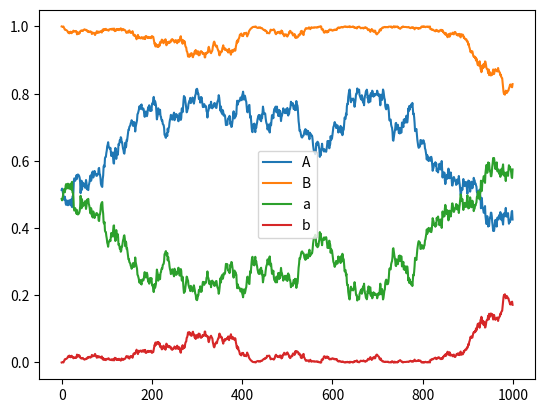

The script that saved this image:
# -*- coding: utf-8 -*-
"""
Created on Sat May 27 22:13:27 2023

[redacted]
"""



import matplotlib.pyplot as plt
import random

def allele_frequency(individual_allele_list, population_size):
    A_allele,B_allele,a_allele,b_allele = 0,0,0,0
    # for i in allele_list:
        
    for i in range(population_size):
        for j in range(2):
            for k in range(2):
                if individual_allele_list[i][j][k] == "a":
                    a_allele += 1
                elif individual_allele_list[i][j][k] == "A":
                    A_allele += 1
                elif individual_allele_list[i][j][k] == "b":
                    b_allele += 1
                elif individual_allele_list[i][j][k] == "B":
                    B_allele += 1
                else:
                    print("Some Issue")
                    print(individual_allele_list[i][j][k])
                
    return(A_allele,B_allele,a_allele,b_allele)



population_size = 1000
alleles_A = ["A","a"]
alleles_B = ["B","B"]
individual_allele_list = []

for i in range(population_size):
    individual_chromosome_1 = [random.choice(alleles_A), random.choice(alleles_B)]
    individual_chromosome_2 = [random.choice(alleles_A), random.choice(alleles_B)]
    
    individual_allele_list.append([individual_chromosome_1,individual_chromosome_2])




A_allele,B_allele,a_allele,b_allele = allele_frequency(individual_allele_list, population_size)
print(f"A_freq = {A_allele/(population_size*2)}, B_freq = {B_allele/(population_size*2)}, a_freq = {a_allele/(population_size*2)}, b_freq = {b_allele/(population_size*2)}")

recombination_frequency = 10
A_allele_freq,B_allele_freq,a_allele_freq,b_allele_freq = [],[],[],[]

iteration = 1000

for i in range(iteration):
    allele_pool = []
    
    for i in range(population_size):
        
        random_number = random.uniform(0, 50)
        
        if random_number > recombination_frequency:
        
            for j in range(2):
                allele_pool.append((individual_allele_list[i][j]))
            
        else:
            # print("recombination")
            # print([[individual_allele_list[i][0][0],individual_allele_list[i][1][1]],[individual_allele_list[i][1][0],individual_allele_list[i][0][1]]])
            recombinant_alleles = [[individual_allele_list[i][0][0],individual_allele_list[i][1][1]],[individual_allele_list[i][1][0],individual_allele_list[i][0][1]]]
            # print(recombinant_alleles)
            allele_pool.append(recombinant_alleles[0])
            allele_pool.append(recombinant_alleles[1])
    
    # print(allele_pool)
    individual_allele_list = []
    for i in range(population_size):        
        individual_allele_list.append([random.choice(allele_pool), random.choice(allele_pool)])
    # print(individual_allele_list)
    
    A_allele,B_allele,a_allele,b_allele = allele_frequency(individual_allele_list, population_size)
    
    # print(f"A_freq = {A_allele/(population_size*2)}, B_freq = {B_allele/(population_size*2)}, a_freq = {a_allele/(population_size*2)}, b_freq = {b_allele/(population_size*2)}")
    A_allele_freq.append(A_allele/(population_size*2))
    B_allele_freq.append(B_allele/(population_size*2))
    a_allele_freq.append(a_allele/(population_size*2))
    b_allele_freq.append(b_allele/(population_size*2))
    if b_allele == 0:
        random_number  = int(random.uniform(0, population_size))
        # print(random_number)
        # print(individual_allele_list[random_number][0])
        (individual_allele_list[random_number][0])[1] = "b"
        # print(individual_allele_list[random_number][0])
        # print(individual_allele_list)
x = range(iteration)
plt.plot(x, A_allele_freq, label='A')
plt.plot(x, B_allele_freq, label='B')
plt.plot(x, a_allele_freq, label='a')
plt.plot(x, b_allele_freq, label='b')

plt.legend()
plt.show()